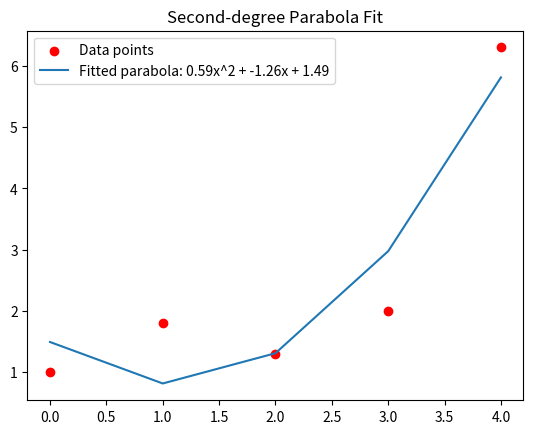
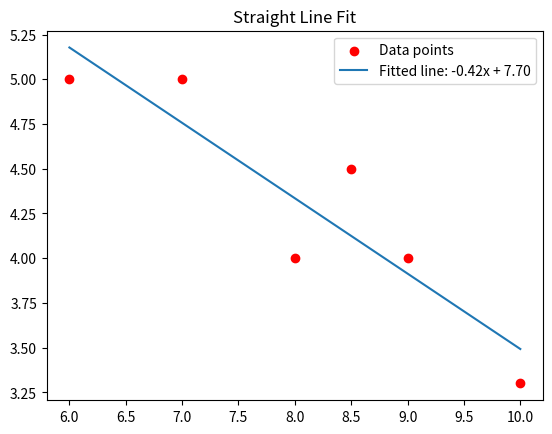
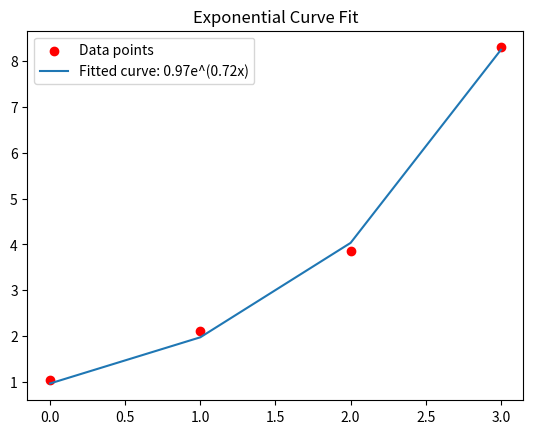
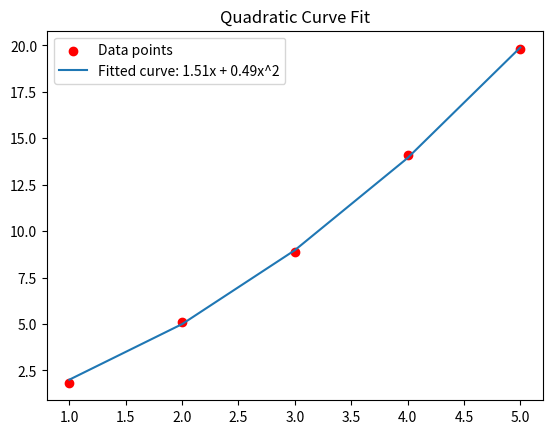
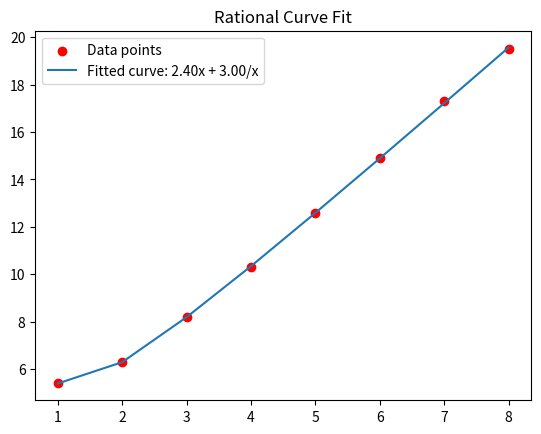

Reproduce these figures in Python, in order.

import numpy as np
import matplotlib.pyplot as plt
from scipy.optimize import curve_fit

import math
x1 = np.array([0, 1, 2, 3, 4])
y1 = np.array([1, 1.8, 1.3, 2, 6.3])

# y = ax^2 + bx + c
coeffs1 = np.polyfit(x1, y1, 2)

print("coeffs:" , coeffs1)

poly1 = np.poly1d(coeffs1)
print("function:" , poly1)
y1_fit = poly1(x1)

residuals = y1 - y1_fit
rss = math.sqrt(np.sum(residuals**2))

print("Residuals:", residuals)
print("RSS:", rss)


plt.figure()
plt.scatter(x1, y1, color='red', label='Data points')
plt.plot(x1, y1_fit, label=f'Fitted parabola: {coeffs1[0]:.2f}x^2 + {coeffs1[1]:.2f}x + {coeffs1[2]:.2f}')
plt.legend()
plt.title('Second-degree Parabola Fit')
plt.show()

print(f"Second-degree parabola coefficients: {coeffs1}")

x2 = np.array([6, 7, 8, 8.5, 9, 10])
y2 = np.array([5, 5, 4, 4.5, 4, 3.3])

# y = mx + c
coeffs2 = np.polyfit(x2, y2, 1)
poly2 = np.poly1d(coeffs2)
y2_fit = poly2(x2)

plt.figure()
plt.scatter(x2, y2, color='red', label='Data points')
plt.plot(x2, y2_fit, label=f'Fitted line: {coeffs2[0]:.2f}x + {coeffs2[1]:.2f}')
plt.legend()
plt.title('Straight Line Fit')
plt.show()

print(f"Straight line coefficients: {coeffs2}")

x3 = np.array([0, 1, 2, 3])
y3 = np.array([1.05, 2.10, 3.85, 8.30])

# y = ae^(bx)
def exp_func(x, a, b):
    return a * np.exp(b * x)

coeffs3, _ = curve_fit(exp_func, x3, y3)
y3_fit = exp_func(x3, *coeffs3)

print(curve_fit(exp_func, x3, y3))

plt.figure()
plt.scatter(x3, y3, color='red', label='Data points')
plt.plot(x3, y3_fit, label=f'Fitted curve: {coeffs3[0]:.2f}e^({coeffs3[1]:.2f}x)')
plt.legend()
plt.title('Exponential Curve Fit')
plt.show()

print(f"Exponential curve coefficients: {coeffs3}")

x4 = np.array([1, 2, 3, 4, 5])
y4 = np.array([1.8, 5.1, 8.9, 14.1, 19.8])

# y = ax + bx^2
def quad_func(x, a, b):
    return a * x + b * x**2

coeffs4, _ = curve_fit(quad_func, x4, y4)
y4_fit = quad_func(x4, *coeffs4)

plt.figure()
plt.scatter(x4, y4, color='red', label='Data points')
plt.plot(x4, y4_fit, label=f'Fitted curve: {coeffs4[0]:.2f}x + {coeffs4[1]:.2f}x^2')
plt.legend()
plt.title('Quadratic Curve Fit')
plt.show()

print(f"Quadratic curve coefficients: {coeffs4}")

x5 = np.array([1, 2, 3, 4, 5, 6, 7, 8])
y5 = np.array([5.4, 6.3, 8.2, 10.3, 12.6, 14.9, 17.3, 19.5])

# y = ax + b/x
def rational_func(x, a, b):
    return a * x + b / x

coeffs5, _ = curve_fit(rational_func, x5, y5)
y5_fit = rational_func(x5, *coeffs5)

plt.figure()
plt.scatter(x5, y5, color='red', label='Data points')
plt.plot(x5, y5_fit, label=f'Fitted curve: {coeffs5[0]:.2f}x + {coeffs5[1]:.2f}/x')
plt.legend()
plt.title('Rational Curve Fit')
plt.show()

print(f"Rational curve coefficients: {coeffs5}")